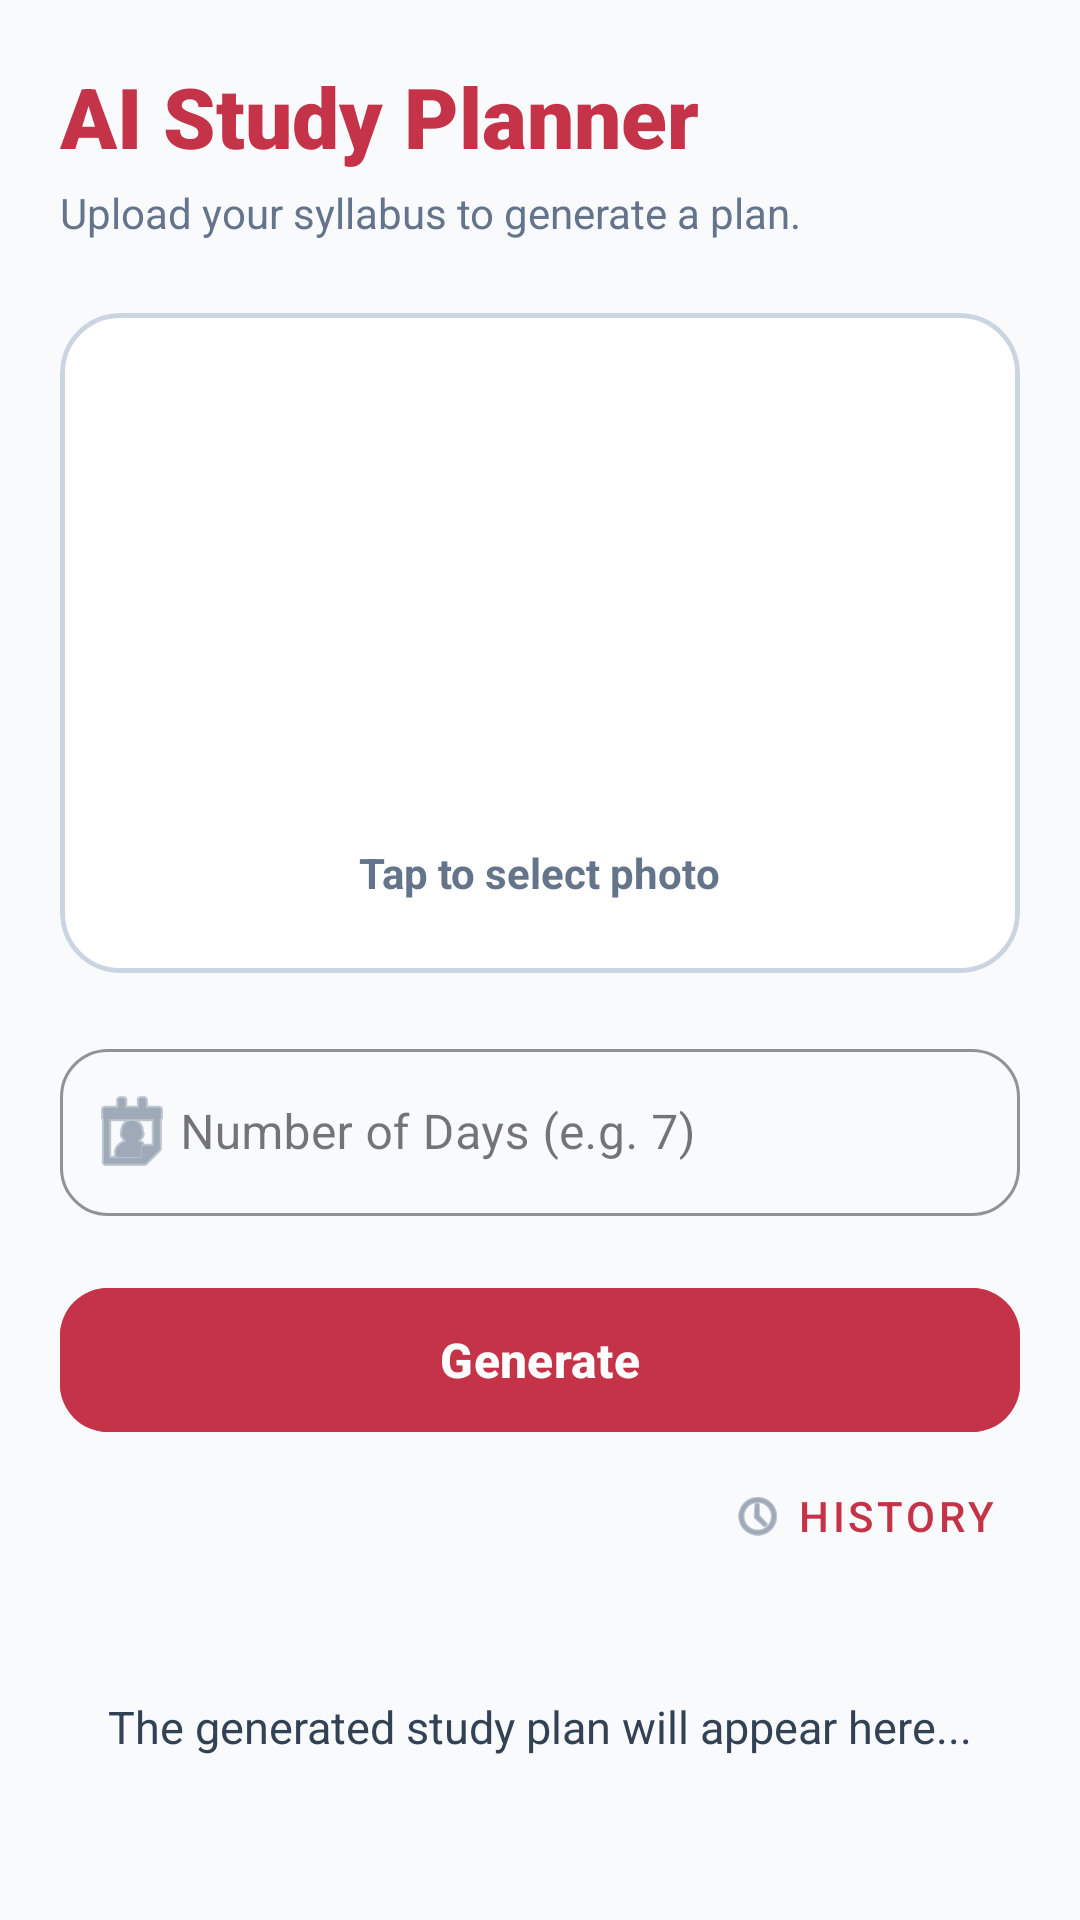

Write the Android layout XML for this screen, with the resource values it uses.
<!-- AndroidManifest.xml: application theme Base.Theme.ReminderApp -->
<!-- res/layout/activity_aiplanner.xml -->
<?xml version="1.0" encoding="utf-8"?>
<LinearLayout xmlns:android="http://schemas.android.com/apk/res/android"
    xmlns:app="http://schemas.android.com/apk/res-auto"
    android:layout_width="match_parent"
    android:layout_height="match_parent"
    android:orientation="vertical"
    android:background="#F8FAFC"
    android:padding="20dp">

    <TextView
        android:layout_width="wrap_content"
        android:layout_height="wrap_content"
        android:text="AI Study Planner"
        android:textSize="28sp"
        android:fontFamily="sans-serif-black"
        android:textColor="@color/vivid_sky_blue"
        android:layout_marginBottom="4dp"/>

    <TextView
        android:layout_width="wrap_content"
        android:layout_height="wrap_content"
        android:text="Upload your syllabus to generate a plan."
        android:textColor="#64748B"
        android:layout_marginBottom="24dp"/>

    <com.google.android.material.card.MaterialCardView
        android:id="@+id/cardSelectImage"
        android:layout_width="match_parent"
        android:layout_height="220dp"
        app:cardCornerRadius="20dp"
        app:cardElevation="0dp"
        app:cardBackgroundColor="@color/white"
        app:strokeWidth="1.5dp"
        app:strokeColor="#CBD5E1">

        <RelativeLayout
            android:layout_width="match_parent"
            android:layout_height="match_parent">

            <ImageView
                android:id="@+id/ivPreview"
                android:layout_width="match_parent"
                android:layout_height="match_parent"
                android:scaleType="centerInside"
                android:padding="32dp"
                app:tint="#94A3B8"/>

            <TextView
                android:id="@+id/tvSelectHint"
                android:layout_width="wrap_content"
                android:layout_height="wrap_content"
                android:layout_alignParentBottom="true"
                android:layout_centerHorizontal="true"
                android:layout_marginBottom="24dp"
                android:text="Tap to select photo"
                android:textColor="#64748B"
                android:textStyle="bold" />

        </RelativeLayout>
    </com.google.android.material.card.MaterialCardView>

    <com.google.android.material.textfield.TextInputLayout
        android:id="@+id/tilDays"
        style="@style/Widget.MaterialComponents.TextInputLayout.OutlinedBox"
        android:layout_width="match_parent"
        android:layout_height="wrap_content"
        android:layout_marginTop="20dp"
        android:hint="Number of Days (e.g. 7)"
        app:boxCornerRadiusBottomEnd="16dp"
        app:boxCornerRadiusBottomStart="16dp"
        app:boxCornerRadiusTopEnd="16dp"
        app:boxCornerRadiusTopStart="16dp"
        app:boxStrokeColor="@color/vivid_sky_blue"
        app:hintTextColor="@color/vivid_sky_blue"
        app:startIconDrawable="@android:drawable/ic_menu_my_calendar"
        app:startIconTint="#64748B">

        <com.google.android.material.textfield.TextInputEditText
            android:id="@+id/etDays"
            android:layout_width="match_parent"
            android:layout_height="wrap_content"
            android:inputType="number"
            android:maxLength="3"
            android:paddingStart="40dp"
            android:textColor="#334155" />
    </com.google.android.material.textfield.TextInputLayout>

    <com.google.android.material.progressindicator.LinearProgressIndicator
        android:id="@+id/progressBar"
        android:layout_width="match_parent"
        android:layout_height="wrap_content"
        android:layout_marginTop="20dp"
        android:visibility="gone"
        android:indeterminate="true"
        app:indicatorColor="@color/vivid_sky_blue"
        app:trackThickness="4dp"
        app:trackCornerRadius="10dp"/>

    <com.google.android.material.button.MaterialButton
        android:id="@+id/btnGenerate"
        android:layout_width="match_parent"
        android:layout_height="56dp"
        android:layout_marginTop="20dp"
        android:text="Generate"
        android:textAllCaps="false"
        android:textSize="16sp"
        android:textStyle="bold"
        app:cornerRadius="16dp"
        android:backgroundTint="@color/vivid_sky_blue"/>

    <RelativeLayout
        android:layout_width="match_parent"
        android:layout_height="wrap_content"
        android:layout_marginBottom="4dp">

        <com.google.android.material.button.MaterialButton
            android:id="@+id/btnHistory"
            style="@style/Widget.MaterialComponents.Button.TextButton"
            android:layout_width="wrap_content"
            android:layout_height="wrap_content"
            android:layout_alignParentEnd="true"
            android:layout_centerVertical="true"
            android:text="History"
            android:textColor="#C43347"
            app:icon="@android:drawable/ic_menu_recent_history"
            app:iconTint="#64748B" />

    </RelativeLayout>

    <androidx.core.widget.NestedScrollView
        android:layout_width="match_parent"
        android:layout_height="match_parent"
        android:layout_marginTop="16dp"
        android:padding="16dp">

        <TextView
            android:id="@+id/tvResult"
            android:layout_width="match_parent"
            android:layout_height="wrap_content"
            android:text="The generated study plan will appear here..."
            android:textColor="#334155"
            android:lineSpacingExtra="5dp"
            android:textSize="15sp"/>

    </androidx.core.widget.NestedScrollView>
</LinearLayout>
<!-- resources referenced by this layout -->
<resources>
  <color name="vivid_sky_blue">#C43347</color>
  <color name="white">#FFFFFFFF</color>
  <style name="Base.Theme.ReminderApp" parent="Theme.Material3.Light.NoActionBar">
          <item name="colorPrimary">@color/vivid_sky_blue</item>
          <item name="android:windowDrawsSystemBarBackgrounds">true</item>
          <item name="android:statusBarColor">@color/white</item>
          <item name="android:windowLightStatusBar">true</item>
      </style>
</resources>
